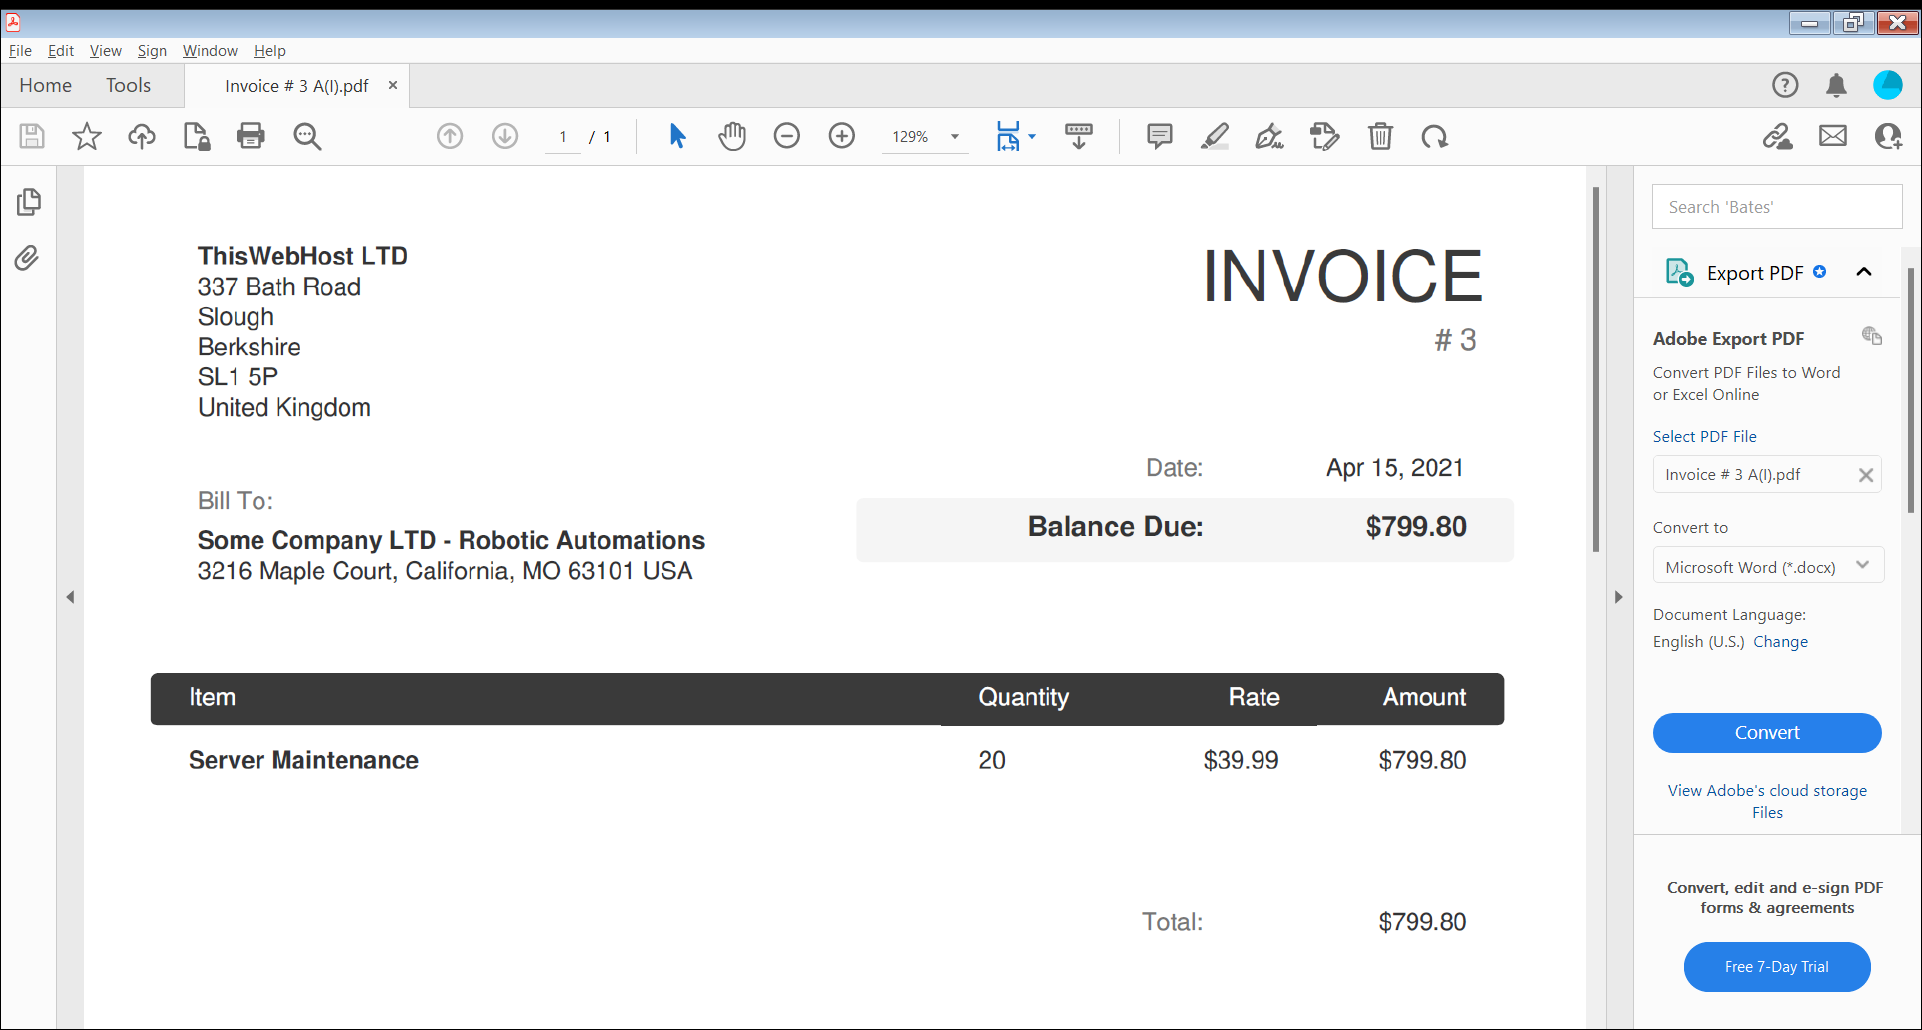
Task: Extracting Single Piece Of Data From Multiple PDFs
Workflow: Main

Step 1: Use Application: Invoice # 3 A(I).pdf - Adobe Acrobat Reader (64-bit) on the element in window 'Invoice # 3 A(I).pdf - Adobe Acrobat Reader (64-bit)' (acrobat.exe)

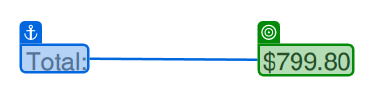
Step 2: get-text from 'Total'